17-way image classification set "Green-Coffee-Bean-Defects-Classification" from GitHub (youralfa/Green-Coffee-Bean-Defects-Classification); label vocabulary: broken or chipped or cut, dried cherry pod, floater, foreign matter, full black, full sour, fungus damaged, hull or husk, immature or unripe, parchment or pergamino, partial black, partial sour, severe insect damage, shell, slight insect damage, specialty, withered.

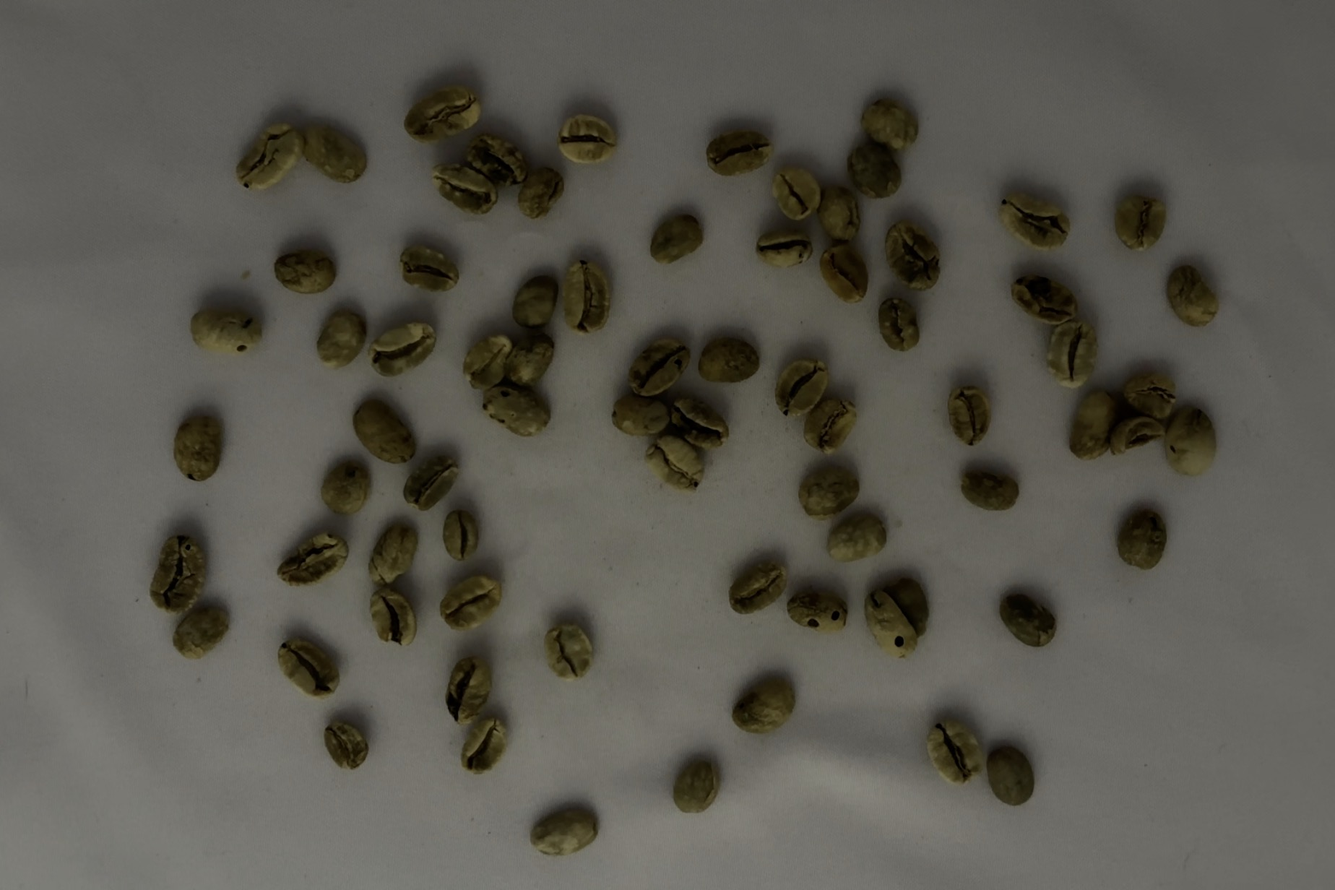
Label: floater

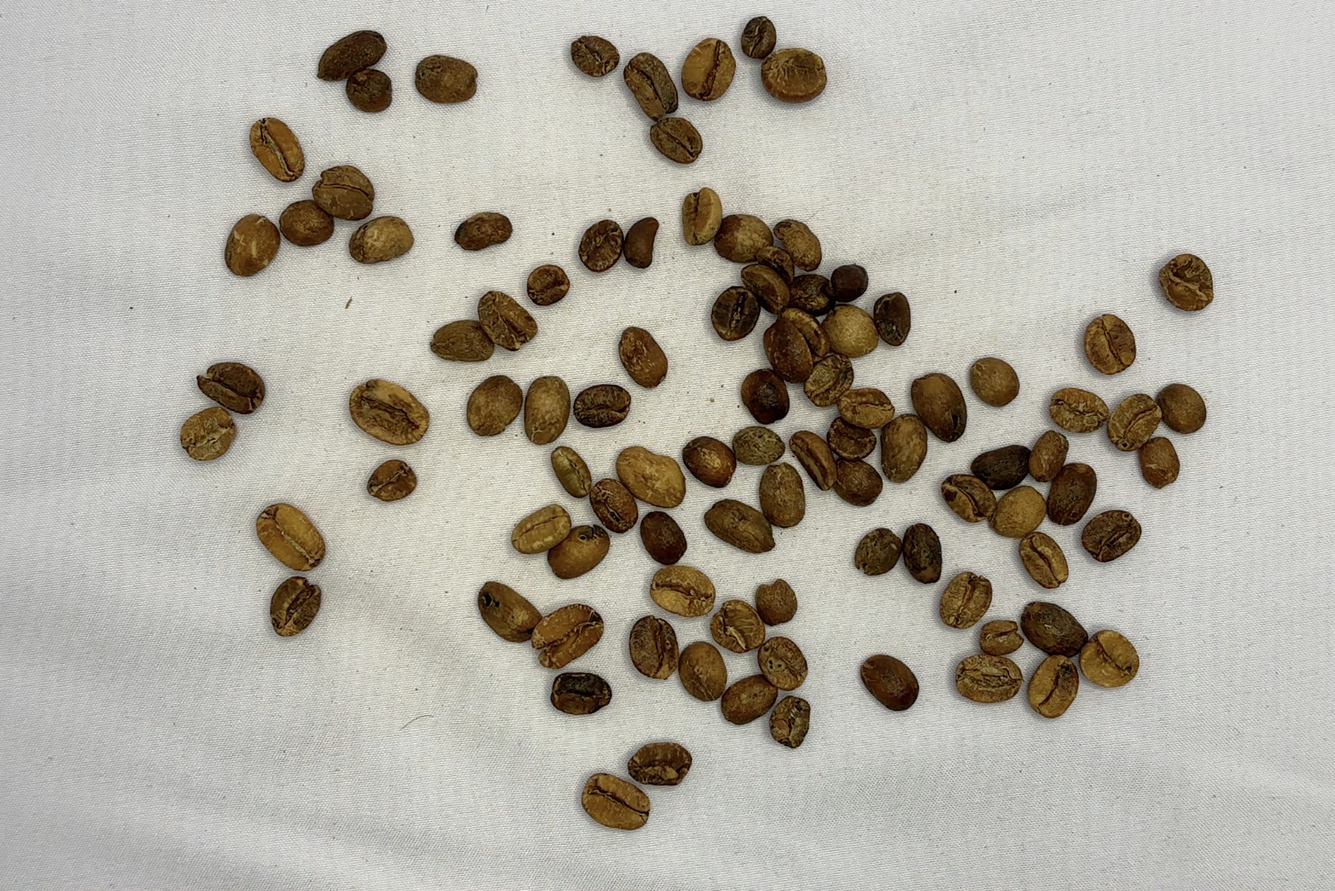
Label: full sour

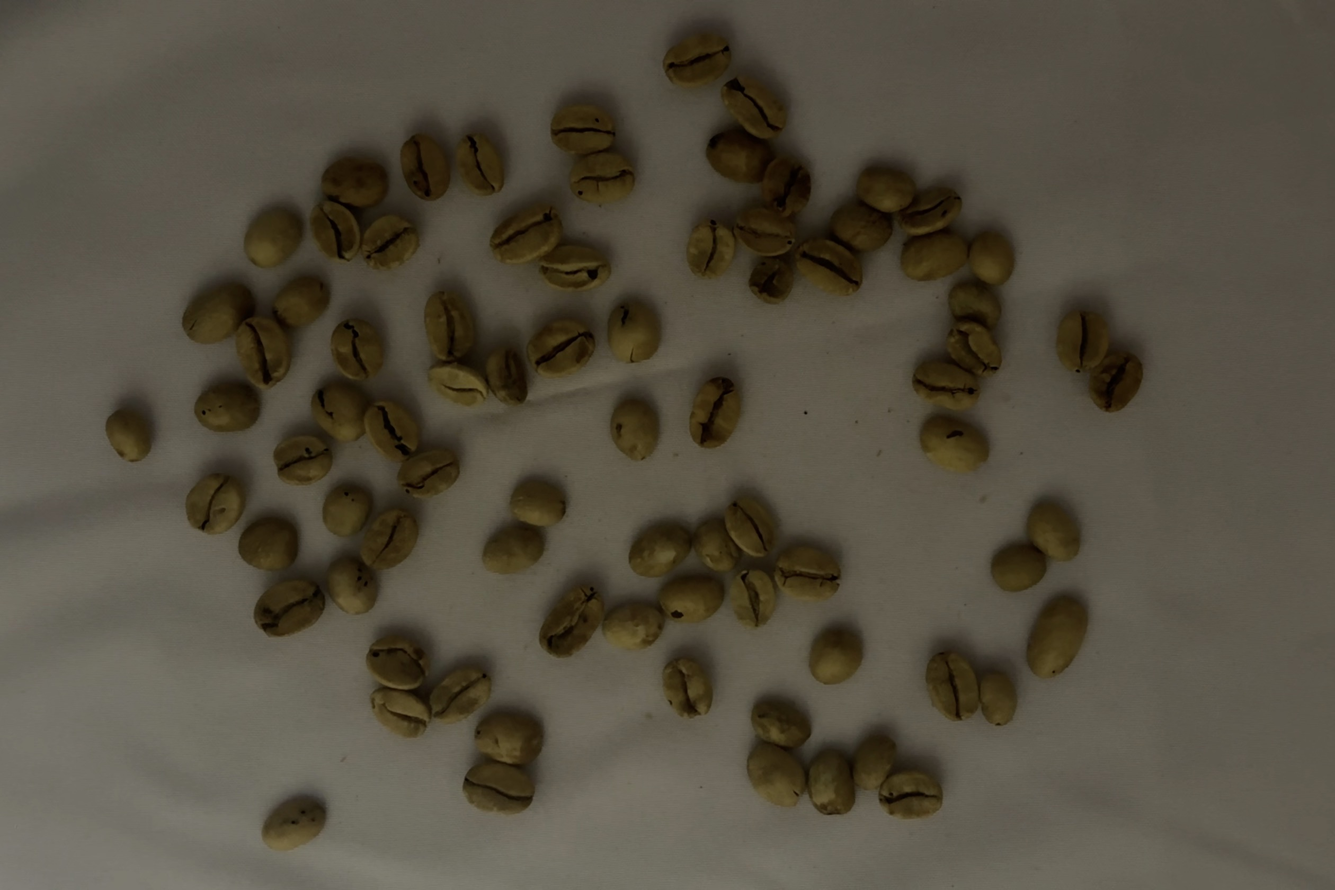
Label: partial sour

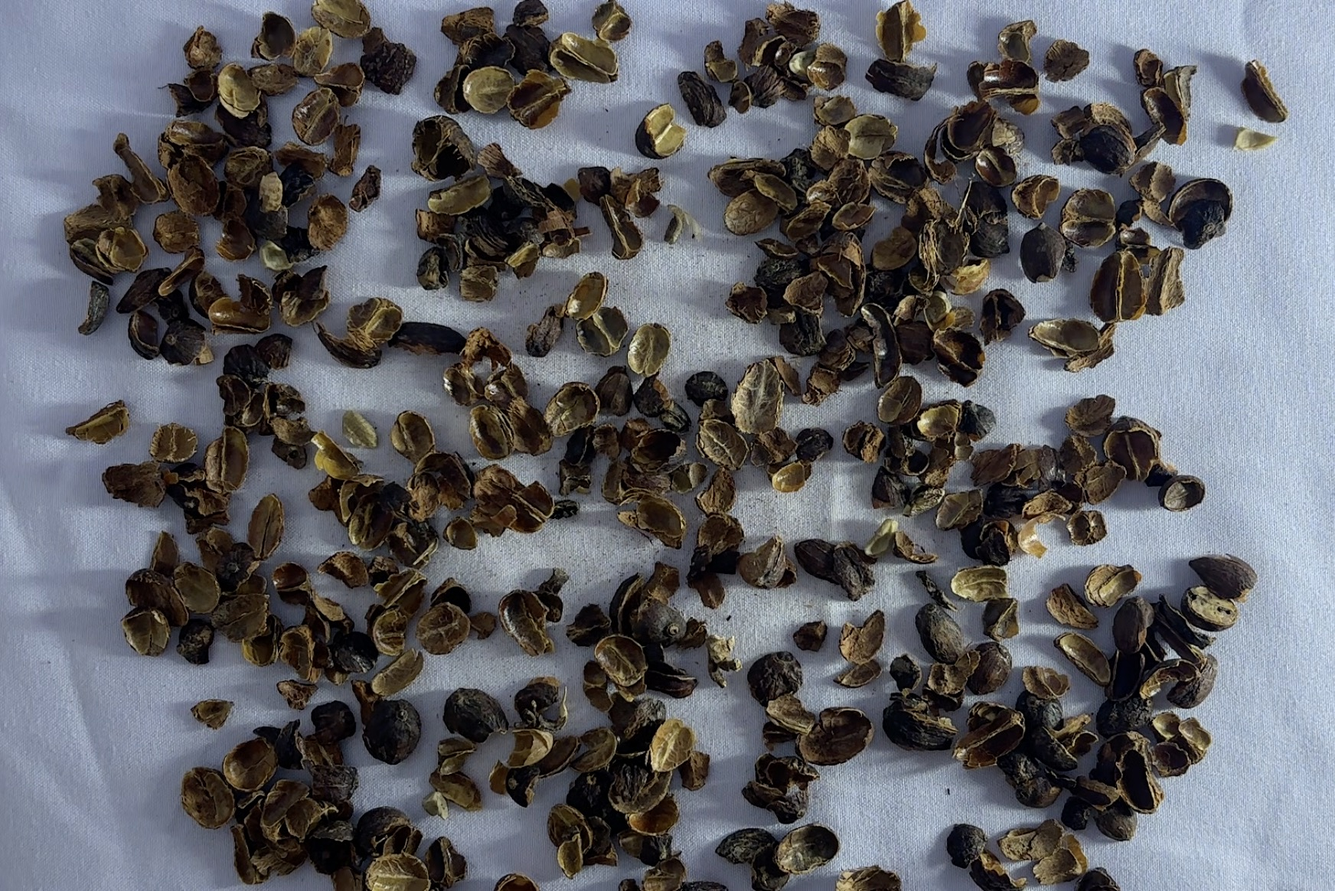
Label: hull or husk

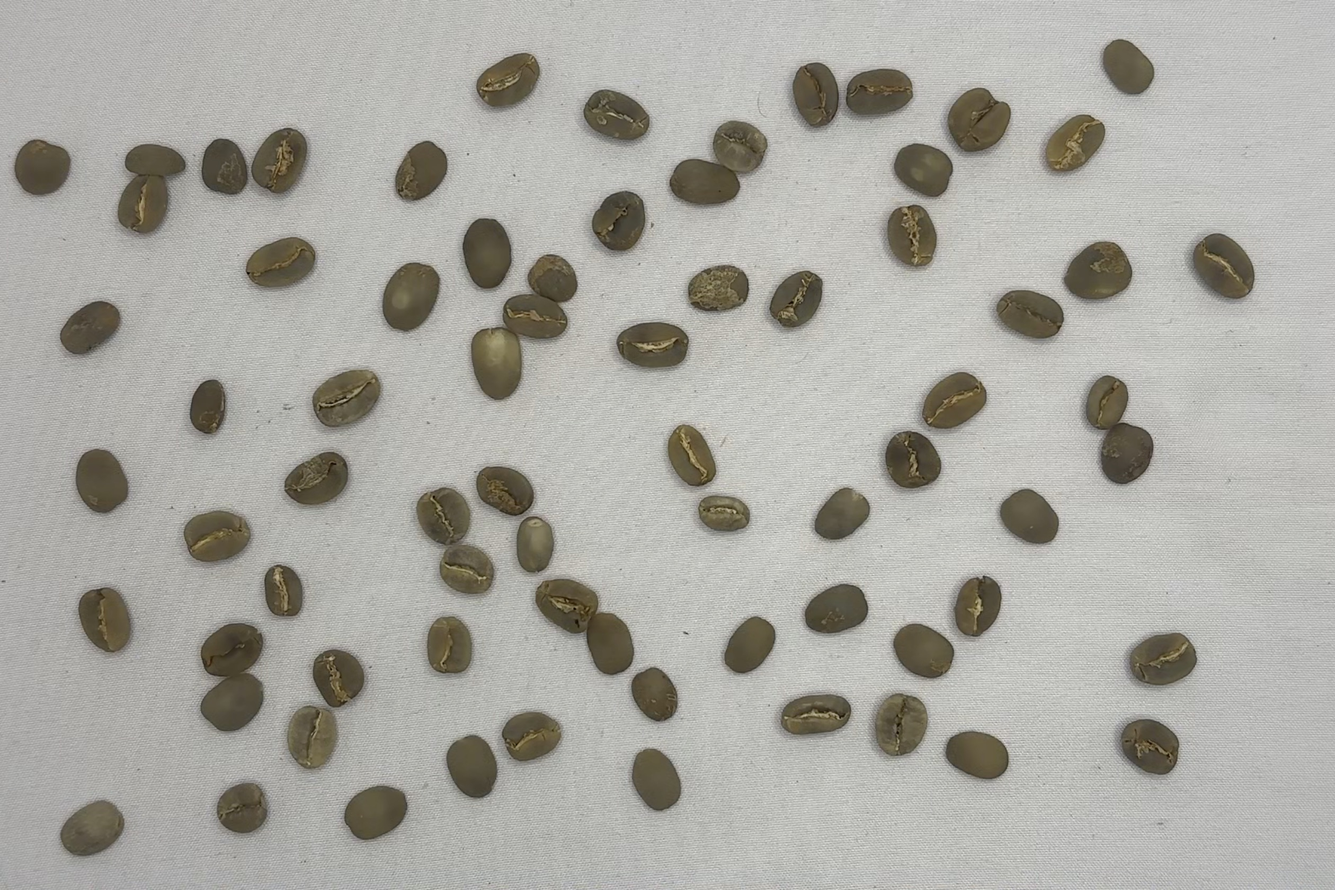
Label: specialty

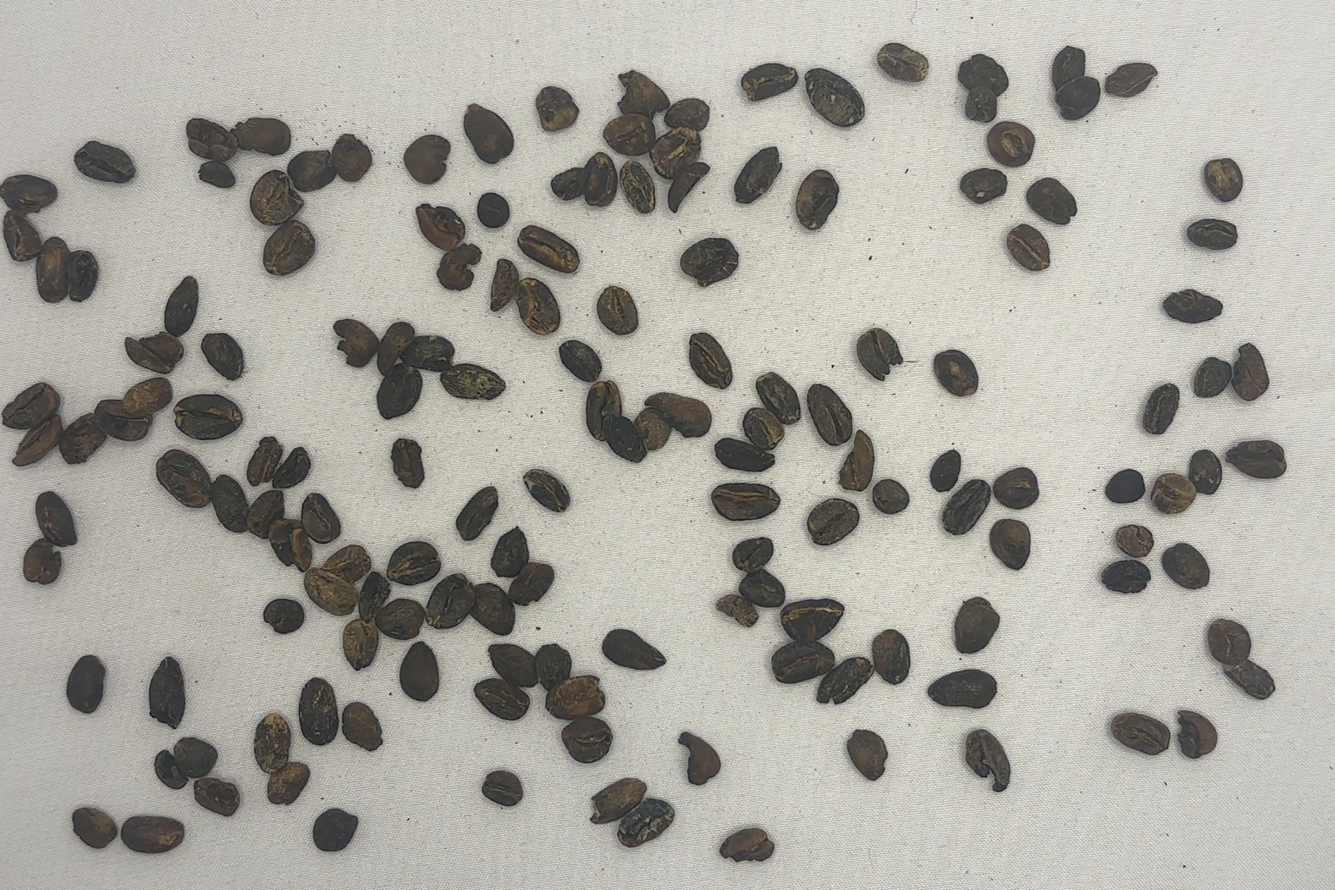
Label: full black
